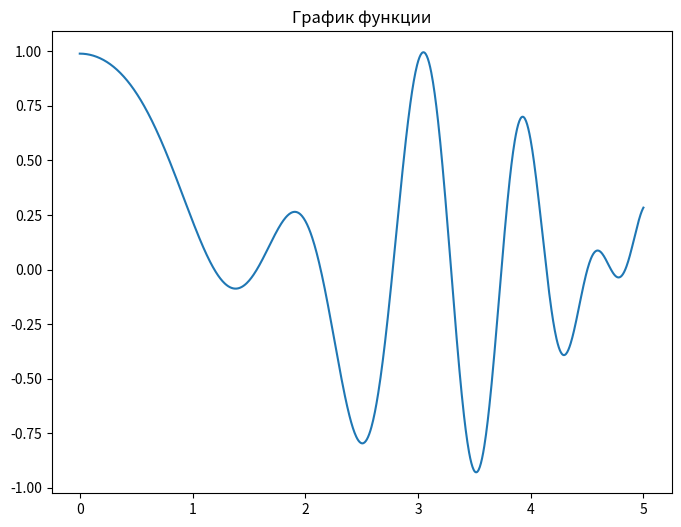
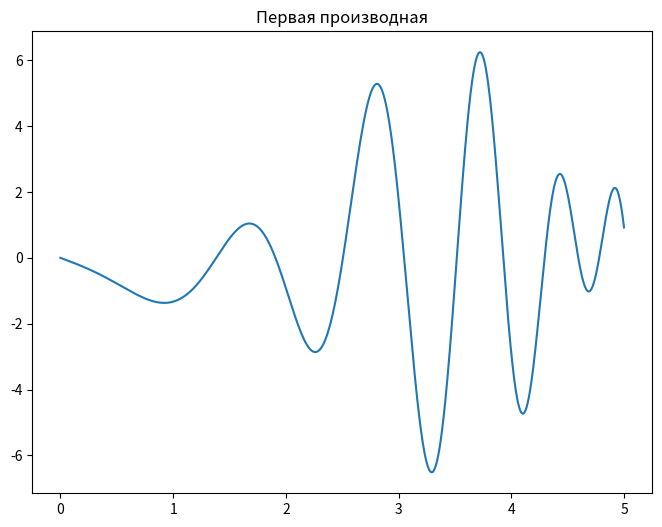
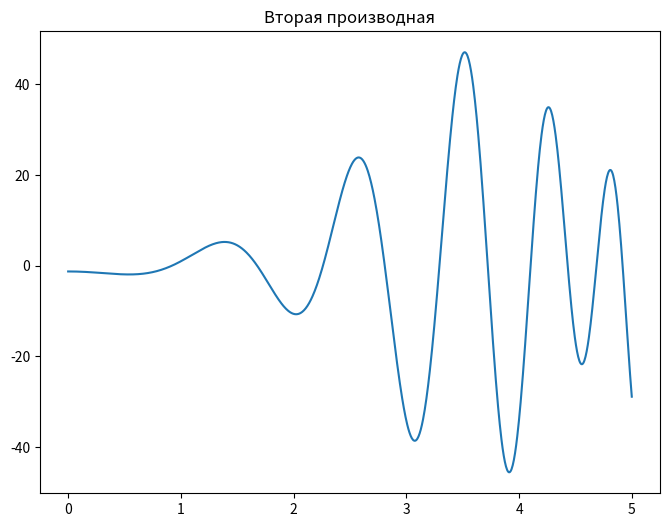
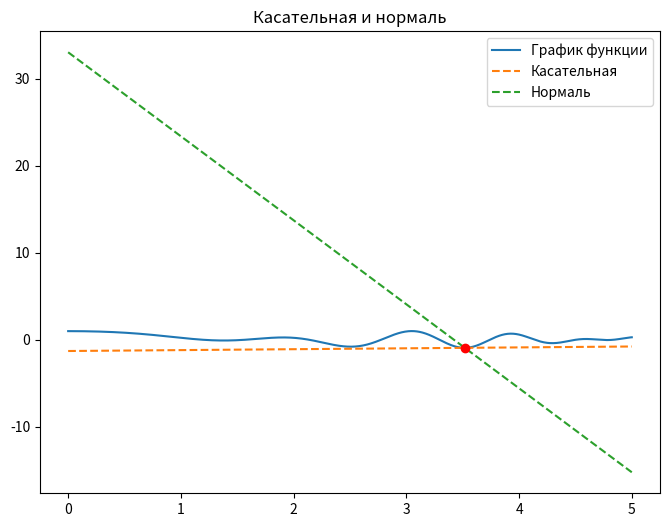
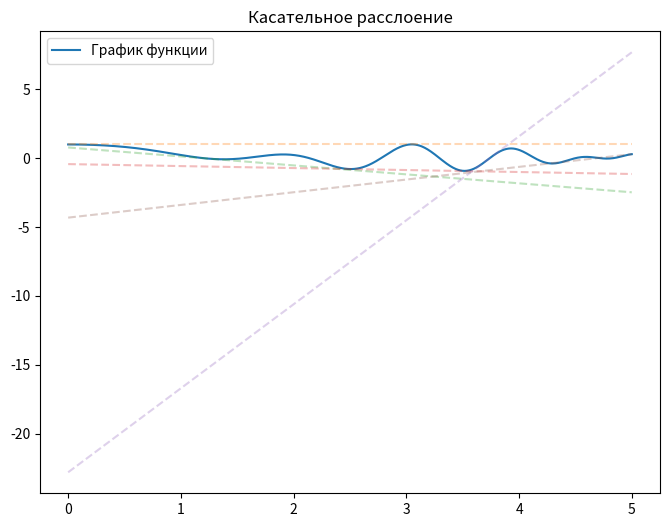

Generate these figures, in order, with matplotlib:
import numpy as np
import matplotlib.pyplot as plt
from scipy import integrate


def main():
    # ? Определение функции
    def f(x):
        return np.cos(x) * np.sin(x**2 + 8)

    # ? Определение производной функции
    def df(x):
        return 2 * x * np.cos(x) * np.cos(x**2 + 8) - np.sin(x) * np.sin(x**2 + 8)

    def df2(x):
        return (-4 * x**2 - 1) * np.cos(x) * np.sin(x**2 + 8) + (
            2 * np.cos(x) - 4 * x * np.sin(x)
        ) * np.cos(x**2 + 8)

    # ? Задание интервала
    x_values = np.linspace(0, 5, 1000)
    y_values = f(x_values)

    # ? 1. График функции
    plt.figure(figsize=(8, 6))
    plt.plot(x_values, y_values, label="График функции")
    plt.title("График функции")
    plt.show()

    # ? 2. Графики первой и второй производных
    plt.figure(figsize=(8, 6))
    plt.plot(x_values, df(x_values), label="Первая производная")
    plt.title("Первая производная")
    plt.show()

    plt.figure(figsize=(8, 6))
    plt.plot(x_values, df2(x_values), label="Вторая производная")
    plt.title("Вторая производная")
    plt.show()

    # ? 3. Графики касательной и нормали
    min_index = np.argmin(y_values)
    min_point = (x_values[min_index], y_values[min_index])
    x0, y0 = min_point

    tangent_equation = lambda x: y0 + df(x0) * (x - x0)
    normal_equation = lambda x: y0 - 1 / df(x0) * (x - x0)

    plt.figure(figsize=(8, 6))
    plt.plot(x_values, f(x_values), label="График функции")
    plt.plot(x_values, tangent_equation(x_values), "--", label="Касательная")
    plt.plot(x_values, normal_equation(x_values), "--", label="Нормаль")
    plt.plot(x0, y0, "ro")  # ? Точка касания
    plt.title("Касательная и нормаль")
    plt.legend()
    plt.show()

    # ? 4. Касательное расслоение для 10 точек
    # ? Задание интервала
    num_points = 1000  # ? Количество точек для построения касательных
    x_values = np.linspace(0, 5, num_points)

    # ? Функция для построения касательного расслоения в заданной точке x_o
    def tangent_lines(x_o):
        return f(x_o) + df(x_o) * (x_values - x_o)

    # ? Построение графика функции
    plt.figure(figsize=(8, 6))
    plt.plot(x_values, f(x_values), label="График функции")

    # ? Построение касательного расслоения для нескольких точек
    for x in np.linspace(0, 5, 5):  # ? Выберите нужное количество точек для отображения
        plt.plot(x_values, tangent_lines(x), "--", alpha=0.3)

    plt.title("Касательное расслоение")
    plt.legend()
    plt.show()

    # ? 5. Длина кривой через интеграл
    curve_length, _ = integrate.quad(lambda x: np.sqrt(1 + df(x) ** 2), 0, 5)

    print(f"Длина кривой: {curve_length:.2f}")


if __name__ == "__main__":
    main()
